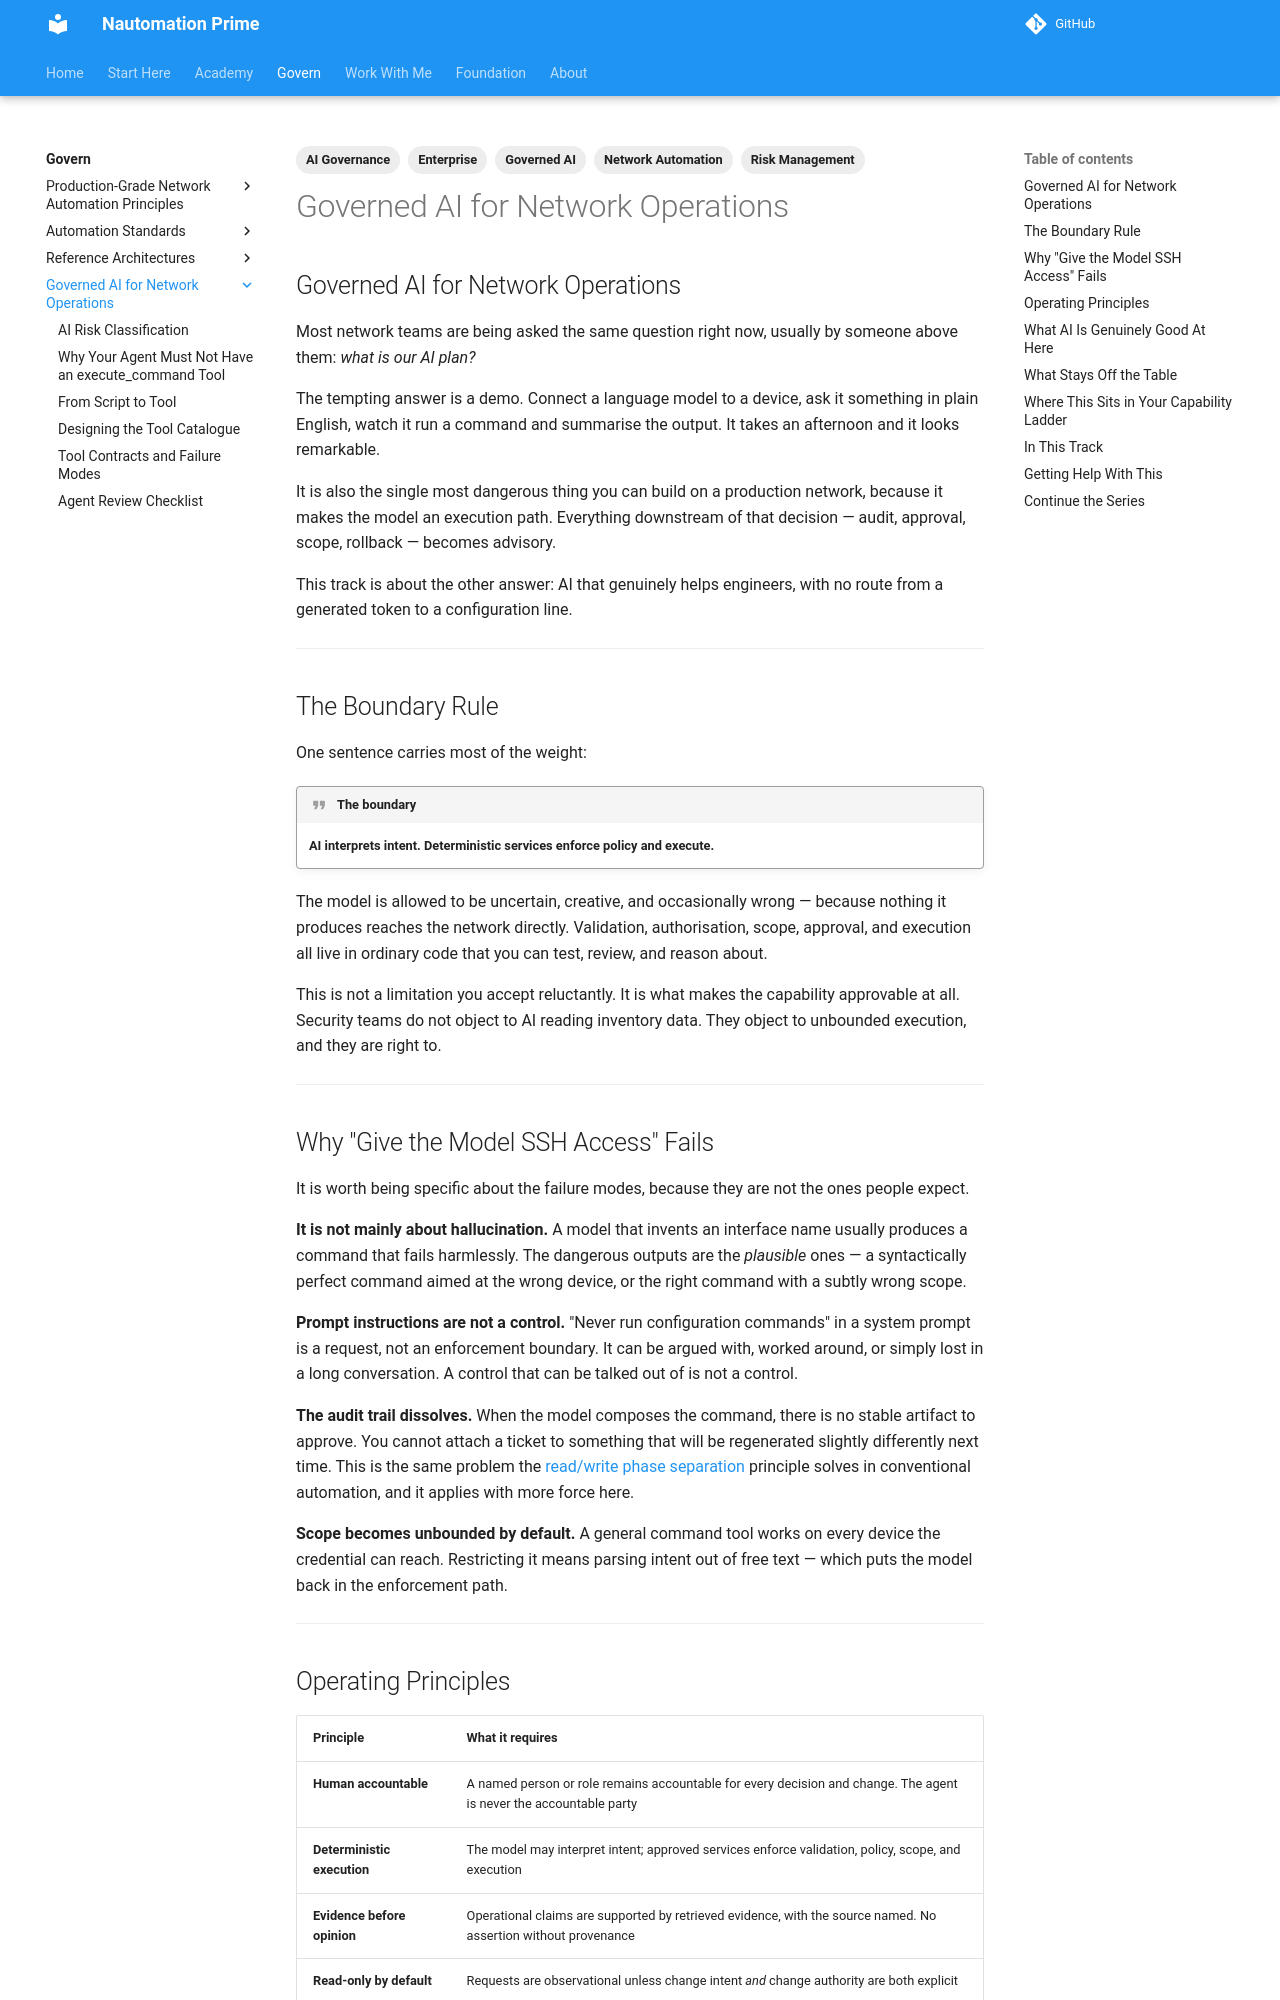

repository: Nautomation-Prime/nautomation-prime.github.io · page: foundation/governed-ai-network-operations/index.html · generator: mkdocs

---
title: Governed AI for Network Operations
description: How to let AI help engineers operate a network without giving a language model an execution path to your infrastructure.
tags:
  - Governed AI
  - AI Governance
  - Network Automation
  - Risk Management
  - Enterprise
---

## Governed AI for Network Operations

Most network teams are being asked the same question right now, usually by someone above them: *what is our AI plan?*

The tempting answer is a demo. Connect a language model to a device, ask it something in plain English, watch it run a command and summarise the output. It takes an afternoon and it looks remarkable.

It is also the single most dangerous thing you can build on a production network, because it makes the model an execution path. Everything downstream of that decision — audit, approval, scope, rollback — becomes advisory.

This track is about the other answer: AI that genuinely helps engineers, with no route from a generated token to a configuration line.

---

## The Boundary Rule

One sentence carries most of the weight:

!!! quote "The boundary"
    **AI interprets intent. Deterministic services enforce policy and execute.**

The model is allowed to be uncertain, creative, and occasionally wrong — because nothing it produces reaches the network directly. Validation, authorisation, scope, approval, and execution all live in ordinary code that you can test, review, and reason about.

This is not a limitation you accept reluctantly. It is what makes the capability approvable at all. Security teams do not object to AI reading inventory data. They object to unbounded execution, and they are right to.

---

## Why "Give the Model SSH Access" Fails

It is worth being specific about the failure modes, because they are not the ones people expect.

**It is not mainly about hallucination.** A model that invents an interface name usually produces a command that fails harmlessly. The dangerous outputs are the *plausible* ones — a syntactically perfect command aimed at the wrong device, or the right command with a subtly wrong scope.

**Prompt instructions are not a control.** "Never run configuration commands" in a system prompt is a request, not an enforcement boundary. It can be argued with, worked around, or simply lost in a long conversation. A control that can be talked out of is not a control.

**The audit trail dissolves.** When the model composes the command, there is no stable artifact to approve. You cannot attach a ticket to something that will be regenerated slightly differently next time. This is the same problem the [read/write phase separation](../production-grade-network-automation-principles/separating-read-and-write-phases.md) principle solves in conventional automation, and it applies with more force here.

**Scope becomes unbounded by default.** A general command tool works on every device the credential can reach. Restricting it means parsing intent out of free text — which puts the model back in the enforcement path.

---
